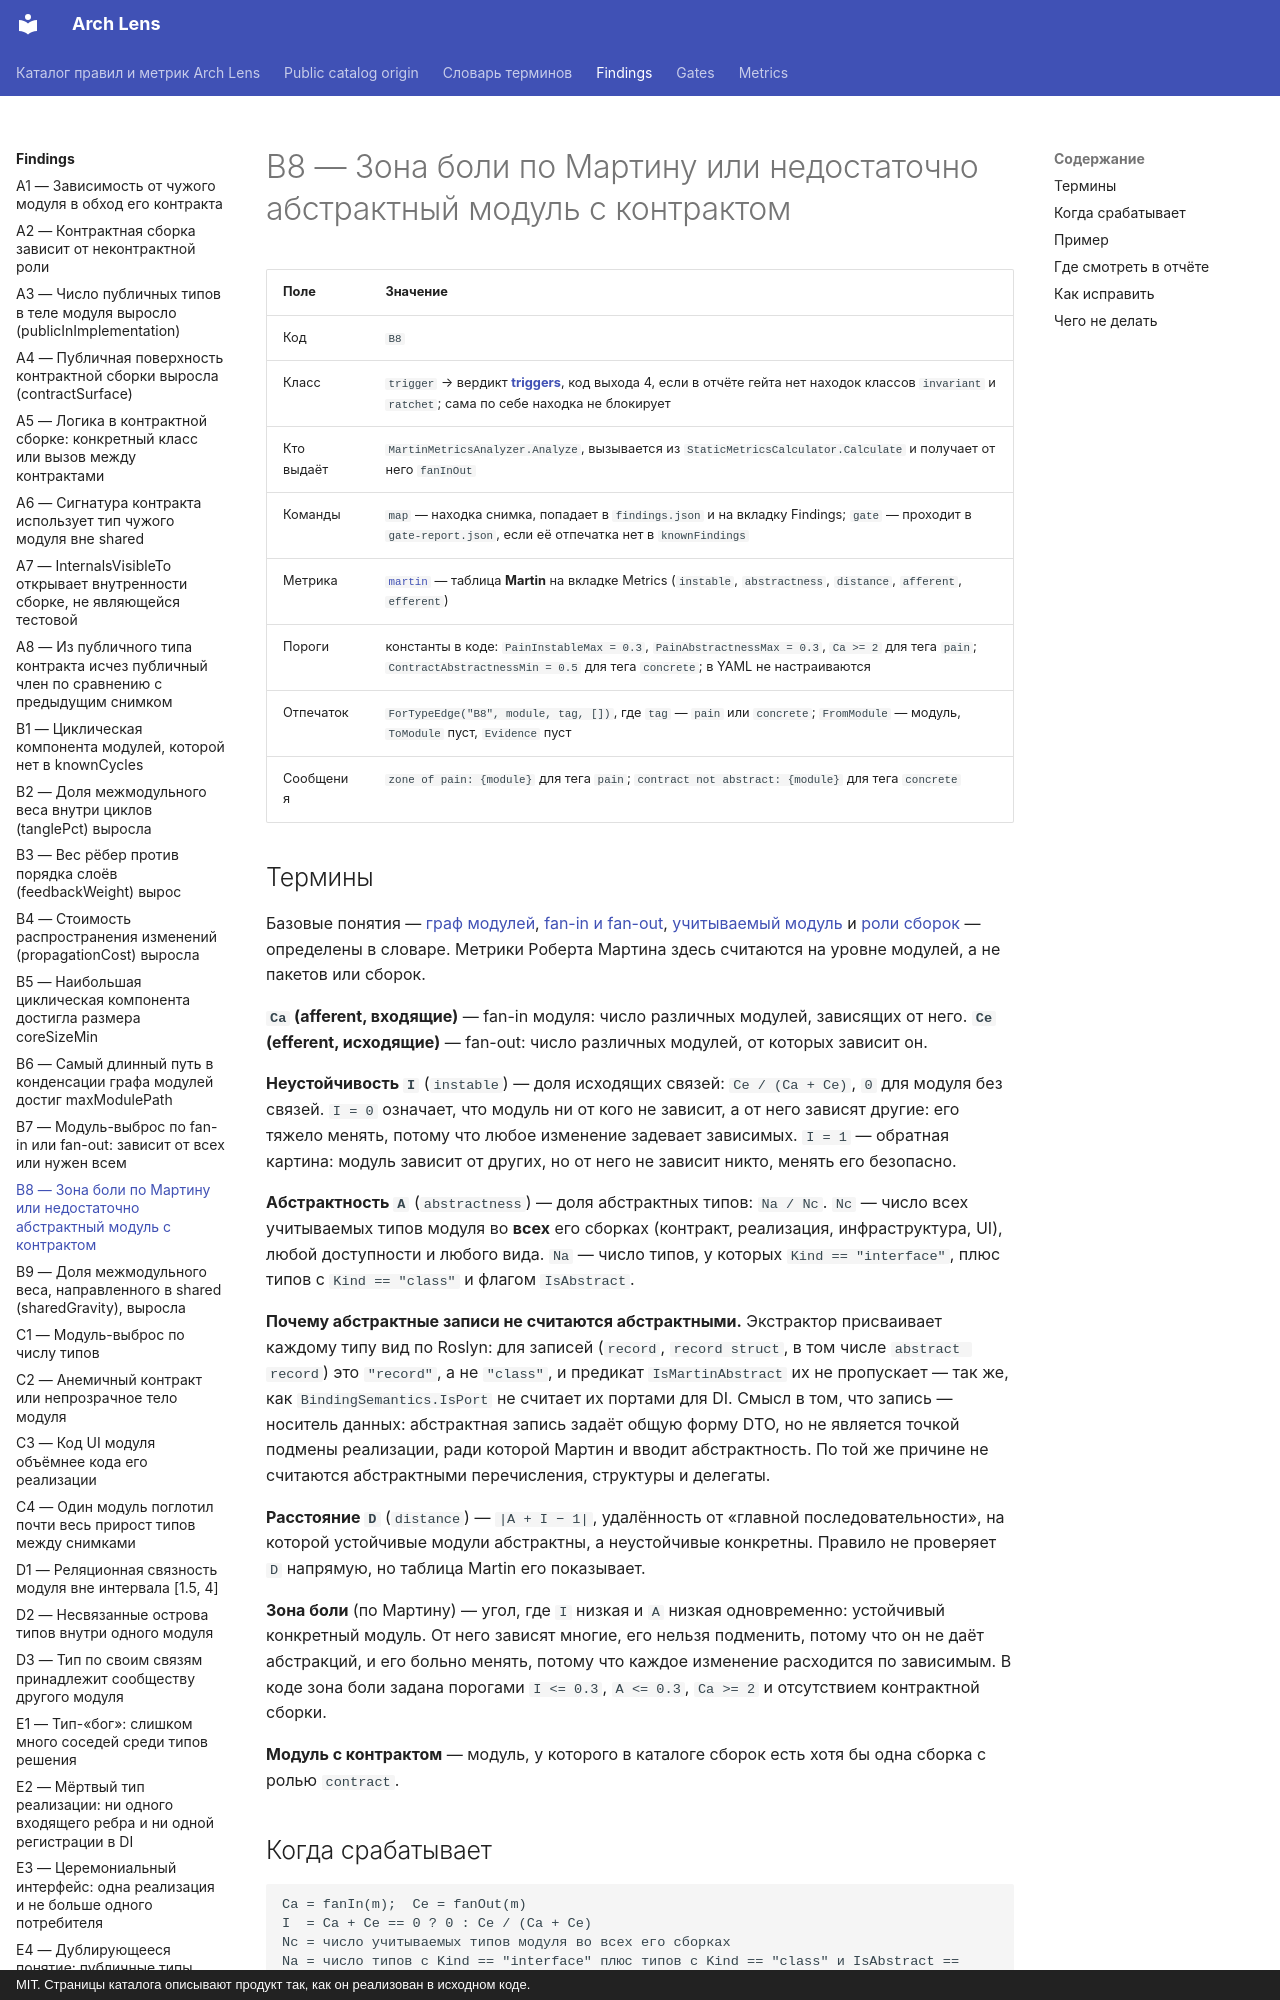

repository: dkharevichinn/arch-lens-docs · page: findings/B8/index.html · generator: mkdocs · copyright: MIT. Страницы каталога описывают продукт так, как он реализован в исходном коде.

# B8 — Зона боли по Мартину или недостаточно абстрактный модуль с контрактом

| Поле | Значение |
|---|---|
| Код | `B8` |
| Класс | `trigger` → вердикт **[triggers](../gates/triggers.md)**, код выхода 4, если в отчёте гейта нет находок классов `invariant` и `ratchet`; сама по себе находка не блокирует |
| Кто выдаёт | `MartinMetricsAnalyzer.Analyze`, вызывается из `StaticMetricsCalculator.Calculate` и получает от него `fanInOut` |
| Команды | `map` — находка снимка, попадает в `findings.json` и на вкладку Findings; `gate` — проходит в `gate-report.json`, если её отпечатка нет в `knownFindings` |
| Метрика | [`martin`](../metrics/martin.md) — таблица **Martin** на вкладке Metrics (`instable`, `abstractness`, `distance`, `afferent`, `efferent`) |
| Пороги | константы в коде: `PainInstableMax = 0.3`, `PainAbstractnessMax = 0.3`, `Ca >= 2` для тега `pain`; `ContractAbstractnessMin = 0.5` для тега `concrete`; в YAML не настраиваются |
| Отпечаток | `ForTypeEdge("B8", module, tag, [])`, где `tag` — `pain` или `concrete`; `FromModule` — модуль, `ToModule` пуст, `Evidence` пуст |
| Сообщения | `zone of pain: {module}` для тега `pain`; `contract not abstract: {module}` для тега `concrete` |

## Термины

Базовые понятия — [граф модулей](../glossary.md#module-graph), [fan-in и fan-out](../glossary.md#fan), [учитываемый модуль](../glossary.md#scored) и [роли сборок](../glossary.md#module) — определены в словаре. Метрики Роберта Мартина здесь считаются на уровне модулей, а не пакетов или сборок.

**`Ca` (afferent, входящие)** — fan-in модуля: число различных модулей, зависящих от него. **`Ce` (efferent, исходящие)** — fan-out: число различных модулей, от которых зависит он.

**Неустойчивость `I`** (`instable`) — доля исходящих связей: `Ce / (Ca + Ce)`, `0` для модуля без связей. `I = 0` означает, что модуль ни от кого не зависит, а от него зависят другие: его тяжело менять, потому что любое изменение задевает зависимых. `I = 1` — обратная картина: модуль зависит от других, но от него не зависит никто, менять его безопасно.

**Абстрактность `A`** (`abstractness`) — доля абстрактных типов: `Na / Nc`. `Nc` — число всех учитываемых типов модуля во **всех** его сборках (контракт, реализация, инфраструктура, UI), любой доступности и любого вида. `Na` — число типов, у которых `Kind == "interface"`, плюс типов с `Kind == "class"` и флагом `IsAbstract`.

**Почему абстрактные записи не считаются абстрактными.** Экстрактор присваивает каждому типу вид по Roslyn: для записей (`record`, `record struct`, в том числе `abstract record`) это `"record"`, а не `"class"`, и предикат `IsMartinAbstract` их не пропускает — так же, как `BindingSemantics.IsPort` не считает их портами для DI. Смысл в том, что запись — носитель данных: абстрактная запись задаёт общую форму DTO, но не является точкой подмены реализации, ради которой Мартин и вводит абстрактность. По той же причине не считаются абстрактными перечисления, структуры и делегаты.

**Расстояние `D`** (`distance`) — `|A + I − 1|`, удалённость от «главной последовательности», на которой устойчивые модули абстрактны, а неустойчивые конкретны. Правило не проверяет `D` напрямую, но таблица Martin его показывает.

**Зона боли** (по Мартину) — угол, где `I` низкая и `A` низкая одновременно: устойчивый конкретный модуль. От него зависят многие, его нельзя подменить, потому что он не даёт абстракций, и его больно менять, потому что каждое изменение расходится по зависимым. В коде зона боли задана порогами `I <= 0.3`, `A <= 0.3`, `Ca >= 2` и отсутствием контрактной сборки.

**Модуль с контрактом** — модуль, у которого в каталоге сборок есть хотя бы одна сборка с ролью `contract`.
